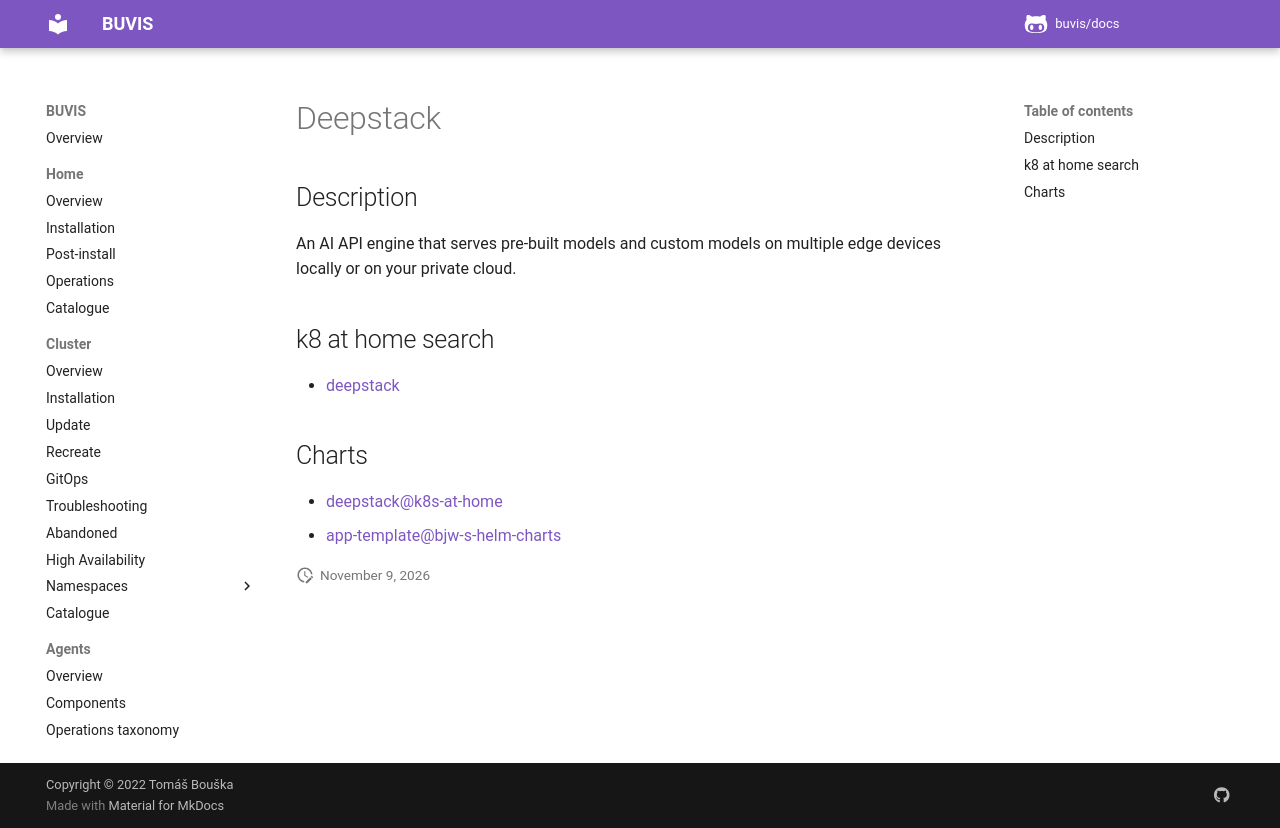

repository: buvis/docs · page: cluster/catalogue/deepstack/index.html · generator: mkdocs

# Deepstack

## Description

An AI API engine that serves pre-built models and custom models on multiple edge devices locally or on your private cloud.

## k8 at home search

- [deepstack](https://nanne.dev/k8s-at-home-search/#/deepstack)

## Charts

- [deepstack@k8s-at-home](https://k8s-at-home.com/charts/)
- [app-template@bjw-s-helm-charts](https://bjw-s.github.io/helm-charts/)
